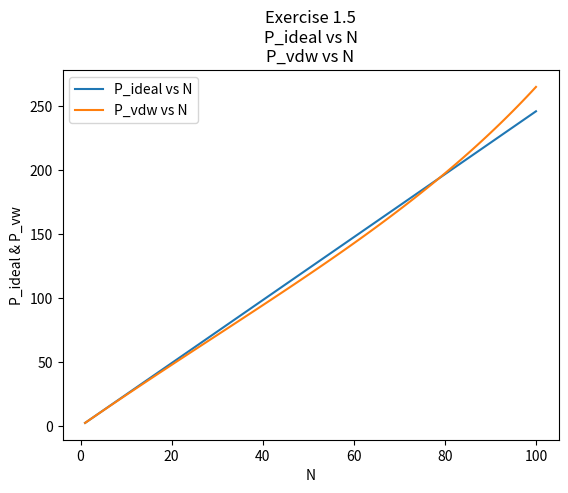

Write Python code to recreate this figure.
import matplotlib.pyplot as plt

print('Exercise 1.5, chapter 1\n')
#H2
a = 1.390; #print('a = ' + str(a))
b = 0.0391; #print('b = ' + str(b))
R = 0.08206; #print('R = ' + str(R))
T = 300; #print('T = ' + str(T))
V = 10; #print('V = ' + str(V))


N = []
P_vdw = []
P_ideal = []
for n in range(1,101,1):
	N.append(n)
	p1 = 0; p2 = 0
	p1 = (n*R*T)/V
	p2 = ((R*T*n)/(V-(n*b)))-((a*n*n)/(V*V))
	P_ideal.append(p1)
	P_vdw.append(p2)

#print(N); print(P_ideal); print(P_vdw)

plt.clf()
plt.title('Exercise 1.5\nP_ideal vs N\nP_vdw vs N')
plt.xlabel('N')
plt.ylabel('P_ideal & P_vw')
plt.plot(N,P_ideal,  label="P_ideal vs N")
plt.plot(N,P_vdw,  label="P_vdw vs N")
plt.legend()
plt.show()